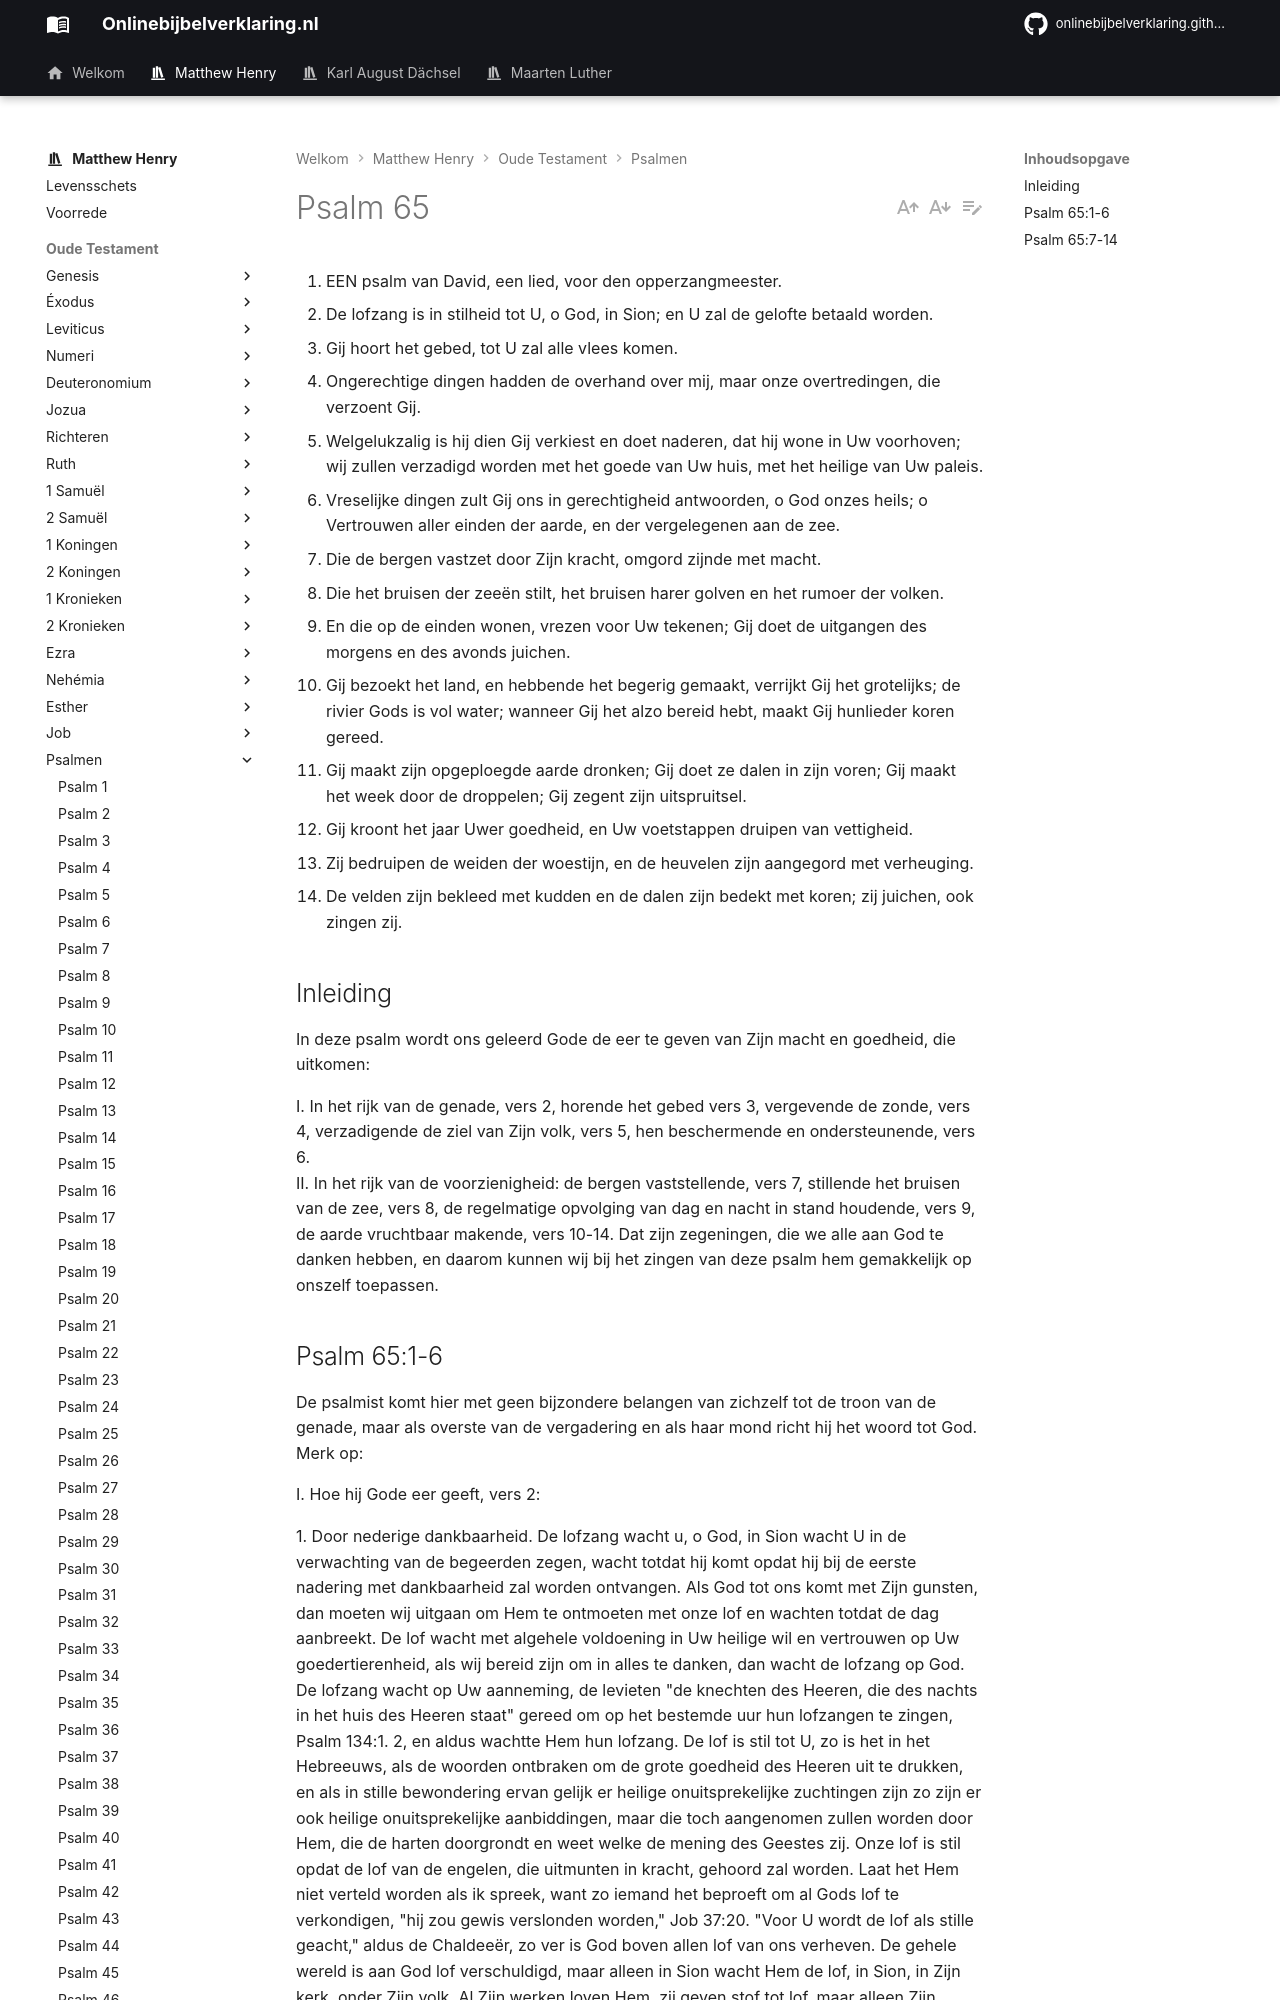

repository: onlinebijbelverklaring/dev-preview · page: matthewhenry/Psalmen/Psalm65/index.html · generator: mkdocs

1. EEN psalm van David, een lied, voor den opperzangmeester.
2. De lofzang is in stilheid tot U, o God, in Sion; en U zal de gelofte betaald worden.
3. Gij hoort het gebed, tot U zal alle vlees komen.
4. Ongerechtige dingen hadden de overhand over mij, maar onze overtredingen, die verzoent Gij.
5. Welgelukzalig is hij dien Gij verkiest en doet naderen, dat hij wone in Uw voorhoven; wij zullen verzadigd worden met het goede van Uw huis, met het heilige van Uw paleis.
6. Vreselijke dingen zult Gij ons in gerechtigheid antwoorden, o God onzes heils; o Vertrouwen aller einden der aarde, en der vergelegenen aan de zee.
7. Die de bergen vastzet door Zijn kracht, omgord zijnde met macht.
8. Die het bruisen der zeeën stilt, het bruisen harer golven en het rumoer der volken.
9. En die op de einden wonen, vrezen voor Uw tekenen; Gij doet de uitgangen des morgens en des avonds juichen.
10. Gij bezoekt het land, en hebbende het begerig gemaakt, verrijkt Gij het grotelijks; de rivier Gods is vol water; wanneer Gij het alzo bereid hebt, maakt Gij hunlieder koren gereed.
11. Gij maakt zijn opgeploegde aarde dronken; Gij doet ze dalen in zijn voren; Gij maakt het week door de droppelen; Gij zegent zijn uitspruitsel.
12. Gij kroont het jaar Uwer goedheid, en Uw voetstappen druipen van vettigheid.
13. Zij bedruipen de weiden der woestijn, en de heuvelen zijn aangegord met verheuging.
14. De velden zijn bekleed met kudden en de dalen zijn bedekt met koren; zij juichen, ook zingen zij.

## Inleiding

In deze psalm wordt ons geleerd Gode de eer te geven van Zijn macht en goedheid, die uitkomen:

I. In het rijk van de genade, vers 2, horende het gebed vers 3, vergevende de zonde, vers 4, verzadigende de ziel van Zijn volk, vers 5, hen beschermende en ondersteunende, vers 6.  
II. In het rijk van de voorzienigheid: de bergen vaststellende, vers 7, stillende het bruisen van de zee, vers 8, de regelmatige opvolging van dag en nacht in stand houdende, vers 9, de aarde vruchtbaar makende, vers 10-14. Dat zijn zegeningen, die we alle aan God te danken hebben, en daarom kunnen wij bij het zingen van deze psalm hem gemakkelijk op onszelf toepassen.
